Image classification data set "images" (christian-kessler/recipe_picture_rating on GitHub). Class labels (2): nice, ugly.

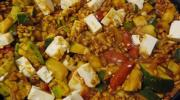
Label: ugly

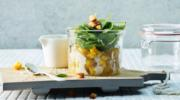
Label: nice

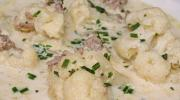
Label: ugly

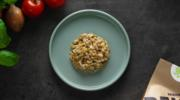
Label: nice

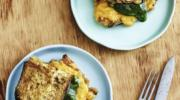
Label: nice

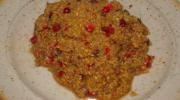
Label: ugly
